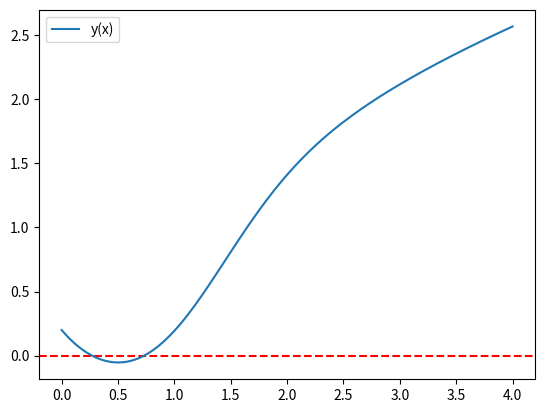

Here is the Python script that generated this plot:
from scipy.integrate import solve_ivp
import matplotlib.pyplot as plt

# Definicja równania różniczkowego
def f(x, y):
    return 2*x - y**2 - 1

# Definicja funkcji znajdującej pierwiastki
def pierwiastek(x, y):
    return y

# Dane
x = (0, 4)
y0 = [.2]

# Rozwiązanie
roz = solve_ivp(f, x, y0, events=pierwiastek, atol=1e-10, rtol=1e-12)

# Znalezione pierwiastki
print(f"Pierwiastki znalezione w badanym przedziale to: {roz.t_events[0]}")

# Wykres rozwiązań
plt.axhline(0, color="red", linestyle="--")
plt.plot(roz.t, roz.y[0], label = "y(x)")
plt.legend()
plt.show()